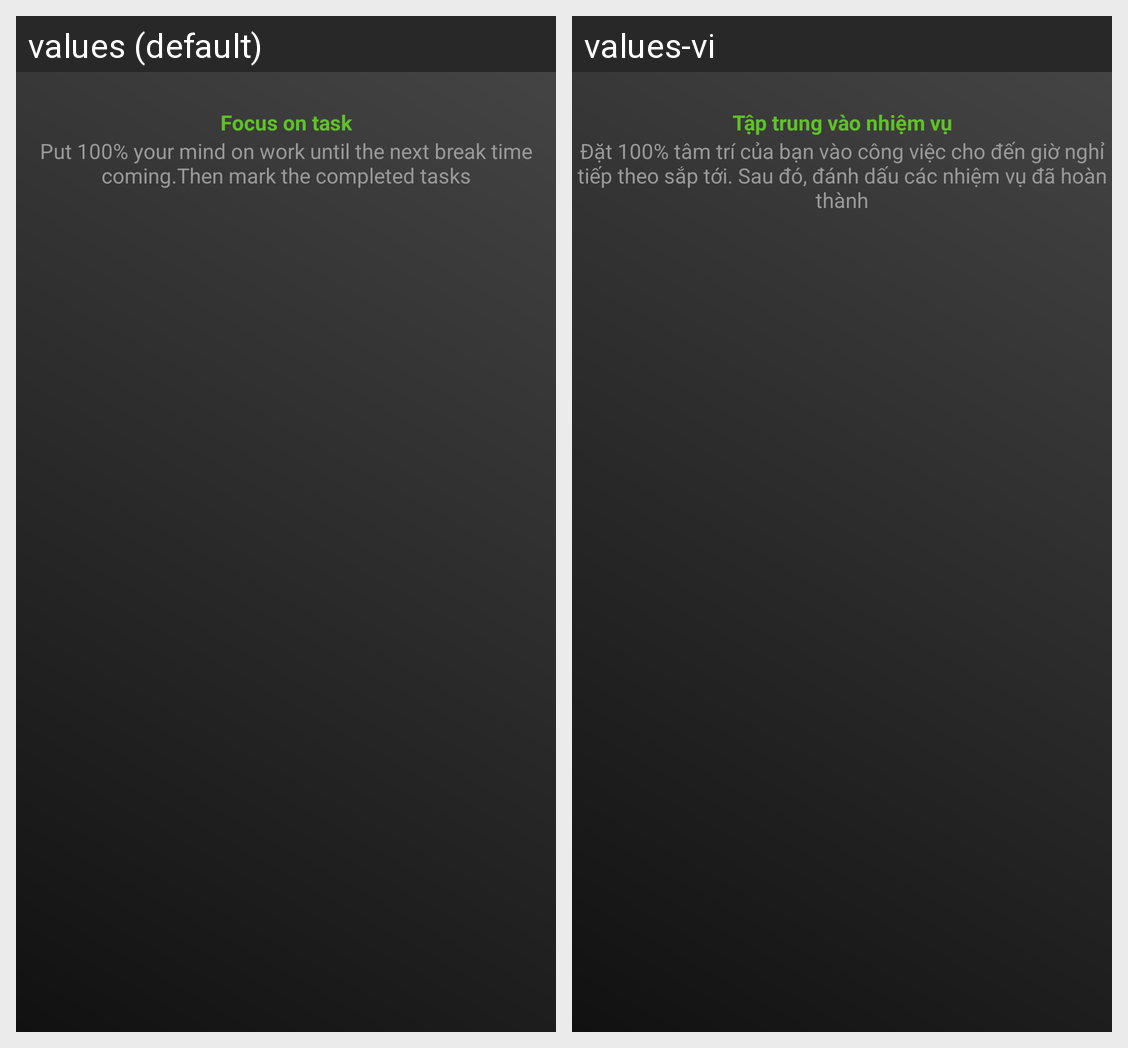

The Android screen above is rendered under two locales of the same app. Produce the string resources it draws, with the default and per-locale values.
Android screen res/layout/fragment_three.xml rendered under 2 locales, left to right: values (default), values-vi. Device: Nexus 5 (rendered at 1080×1920; each locale shown at half size, 540×960, under a caption strip naming it); theme AppTheme.
Strings drawn on this screen, with the default value and each locale's value (text and hints the layout hard-codes, and strings that could not be matched under every locale, appear in the picture but are not listed):

focus_on_task
  values: Focus on task
  values-vi: Tập trung vào nhiệm vụ

put_100_your_mind_on_work_until_the_next_break_time_coming_then_mark_the_completed_tasks
  values: Put 100% your mind on work until the next break time coming.Then mark the completed tasks
  values-vi: Đặt 100% tâm trí của bạn vào công việc cho đến giờ nghỉ tiếp theo sắp tới. Sau đó, đánh dấu các nhiệm vụ đã hoàn thành
